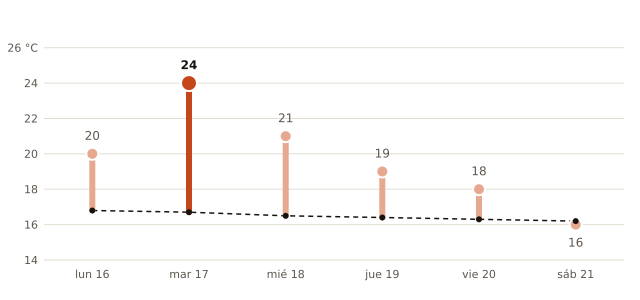

Data behind this chart, as committed beside it:
fecha, máxima_prevista_C, máxima_normal_1991_2020_C
2026-11-16, 20, 16.8
2026-11-17, 24, 16.7
2026-11-18, 21, 16.5
2026-11-19, 19, 16.4
2026-11-20, 18, 16.3
2026-11-21, 16, 16.2
